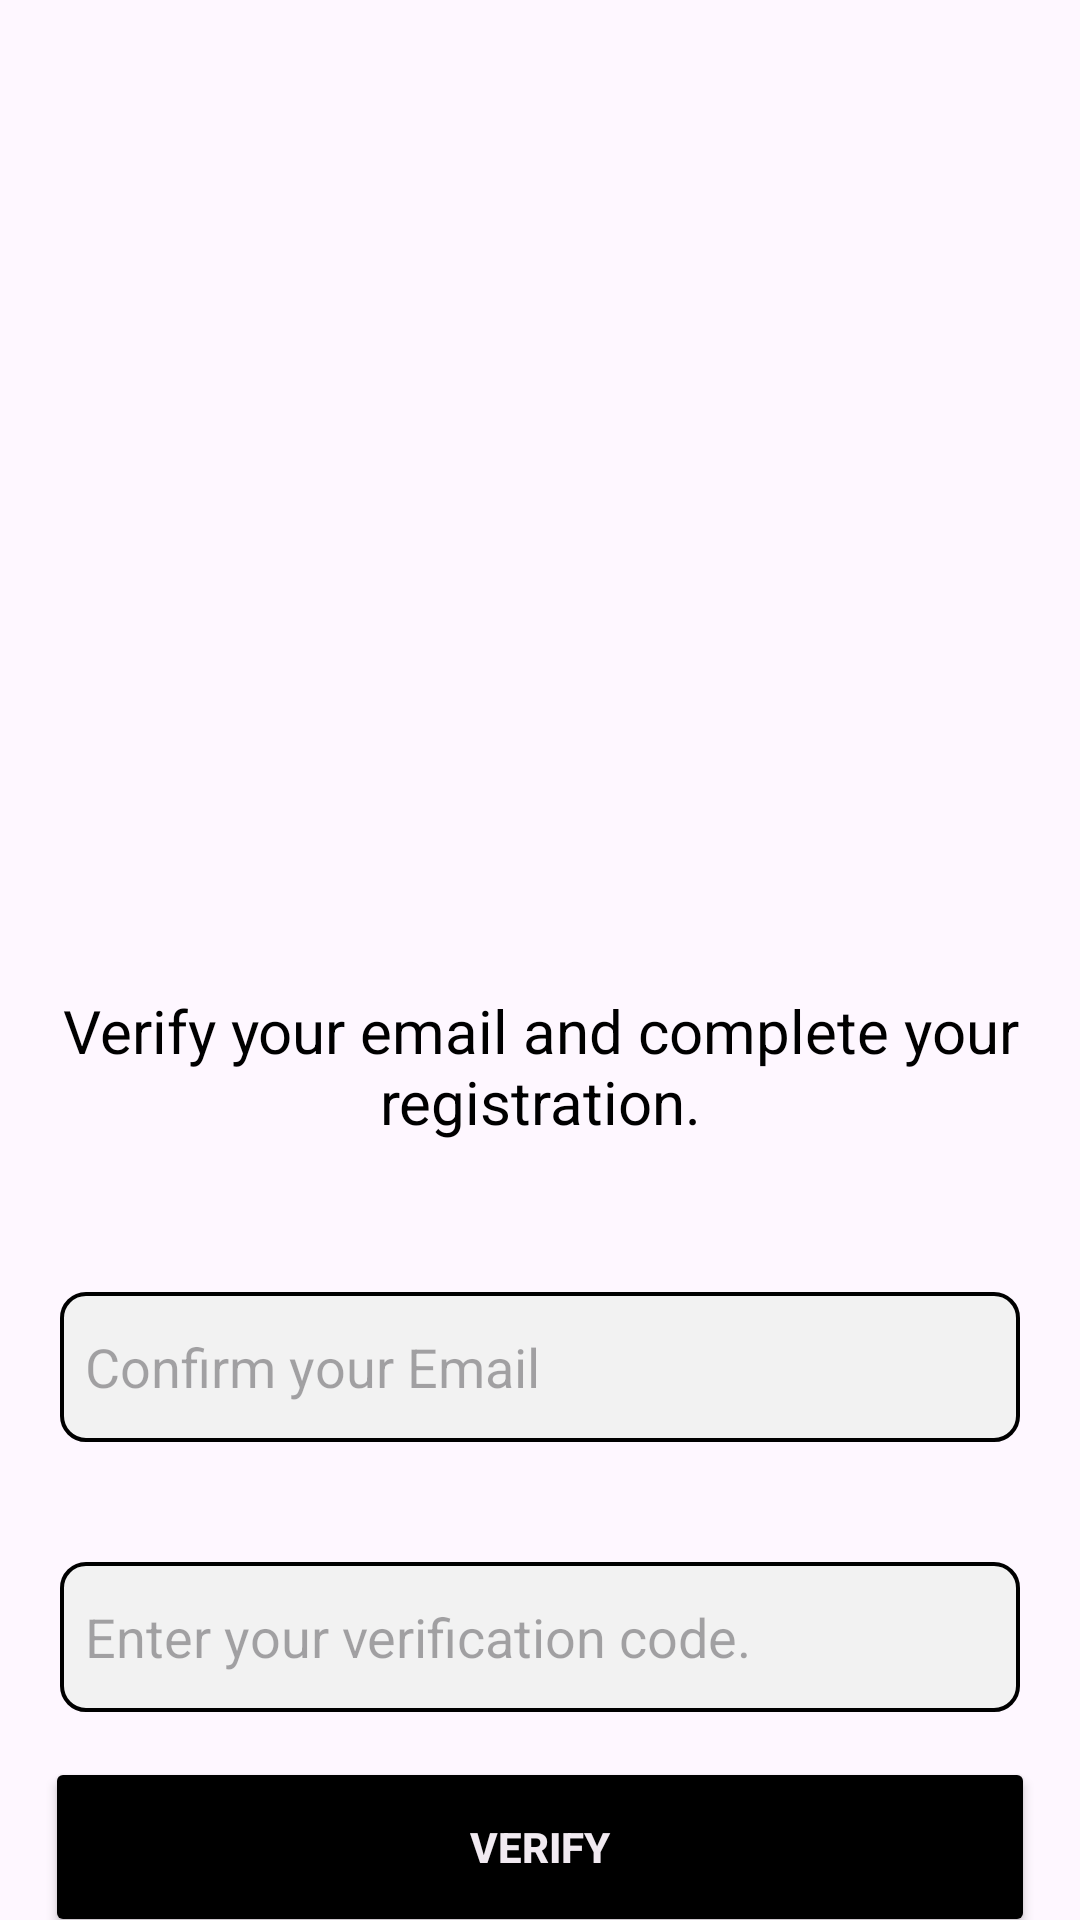

This screen was rendered from an Android layout file. Write that file and the resources it references.
<!-- AndroidManifest.xml: application theme Theme.DigitalMarket -->
<!-- res/layout/activity_verify_mail.xml -->
<?xml version="1.0" encoding="utf-8"?>
<LinearLayout xmlns:android="http://schemas.android.com/apk/res/android"
    xmlns:app="http://schemas.android.com/apk/res-auto"
    xmlns:tools="http://schemas.android.com/tools"
    android:layout_width="match_parent"
    android:layout_height="match_parent"
    android:orientation="vertical"
    android:id="@+id/root"
    tools:context=".signup.VerifyMail">

    <ImageView
        android:id="@+id/imageView4"
        android:layout_width="match_parent"
        android:layout_height="310dp"
        android:src="@drawable/emailverify" />

    <TextView
        android:layout_marginTop="10dp"
        android:padding="10dp"
        android:textColor="@color/black"
        android:id="@+id/title"
        android:layout_width="match_parent"
        android:layout_height="wrap_content"
        android:textSize="20dp"
        android:textAlignment="center"
        android:text="Verify your email and complete your registration." />

    <EditText
        android:id="@+id/email"
        android:layout_marginLeft="20dp"
        android:layout_marginRight="20dp"
        android:layout_width="match_parent"
        android:layout_marginTop="40dp"
        android:padding="25px"
        android:layout_height="50dp"
        android:inputType="textEmailAddress"
        android:background="@drawable/edittext_border"
        android:hint="Confirm your Email" />

    <EditText
        android:id="@+id/code"
        android:layout_marginLeft="20dp"
        android:layout_marginRight="20dp"
        android:layout_width="match_parent"
        android:layout_marginTop="40dp"
        android:padding="25px"
        android:layout_height="50dp"
        android:inputType="textEmailAddress"
        android:background="@drawable/edittext_border"
        android:hint="Enter your verification code." />



    <Button
        android:id="@+id/Confirm"
        android:layout_width="match_parent"
        android:layout_height="60dp"
        android:textColor="@color/white"
        android:layout_margin="45px"
        android:padding="25px"
        android:layout_marginTop="21dp"
        android:backgroundTint="@color/black"
        android:text="Verify"
        android:textStyle="bold"
        />
</LinearLayout>
<!-- resources referenced by this layout -->
<resources>
  <color name="black">#FF000000</color>
  <color name="white">#FFF1eaf1</color>
  <!-- drawable edittext_border (drawable) -->
  <shape xmlns:android="http://schemas.android.com/apk/res/android" android:shape="rectangle">
      <solid android:color="#F2F2F2" />
      <stroke android:width="4px" android:color="#000000" />
      <corners android:radius="8dp" />
  </shape>
  <style name="Theme.DigitalMarket" parent="Theme.MaterialComponents.DayNight.NoActionBar">
          
          <item name="colorPrimary">@color/black</item>
          <item name="colorAccent">@color/purple_200</item>
          <item name="colorOnPrimary">@color/white</item>
          
          <item name="colorSecondary">@color/Aero</item>
          <item name="colorSecondaryVariant">@color/teal_700</item>
          <item name="colorOnSecondary">@color/black</item>
          
          <item name="android:statusBarColor" tools:targetApi="l">?attr/colorPrimaryVariant</item>
          
          <item name="android:itemTextAppearance">@style/CustomMenuItemStyle</item>
      </style>
  <color name="purple_200">#FFBB86FC</color>
  <color name="Aero">#7CB9E8</color>
  <color name="teal_700">#FF018786</color>
  <style name="CustomMenuItemStyle">
          <item name="android:iconTint">@color/gradientBtn3</item>
          <item name="android:textSize">20dp</item>
          <item name="android:layout_marginBottom">10dp</item>
  
      </style>
  <color name="gradientBtn3">#504637</color>
</resources>
